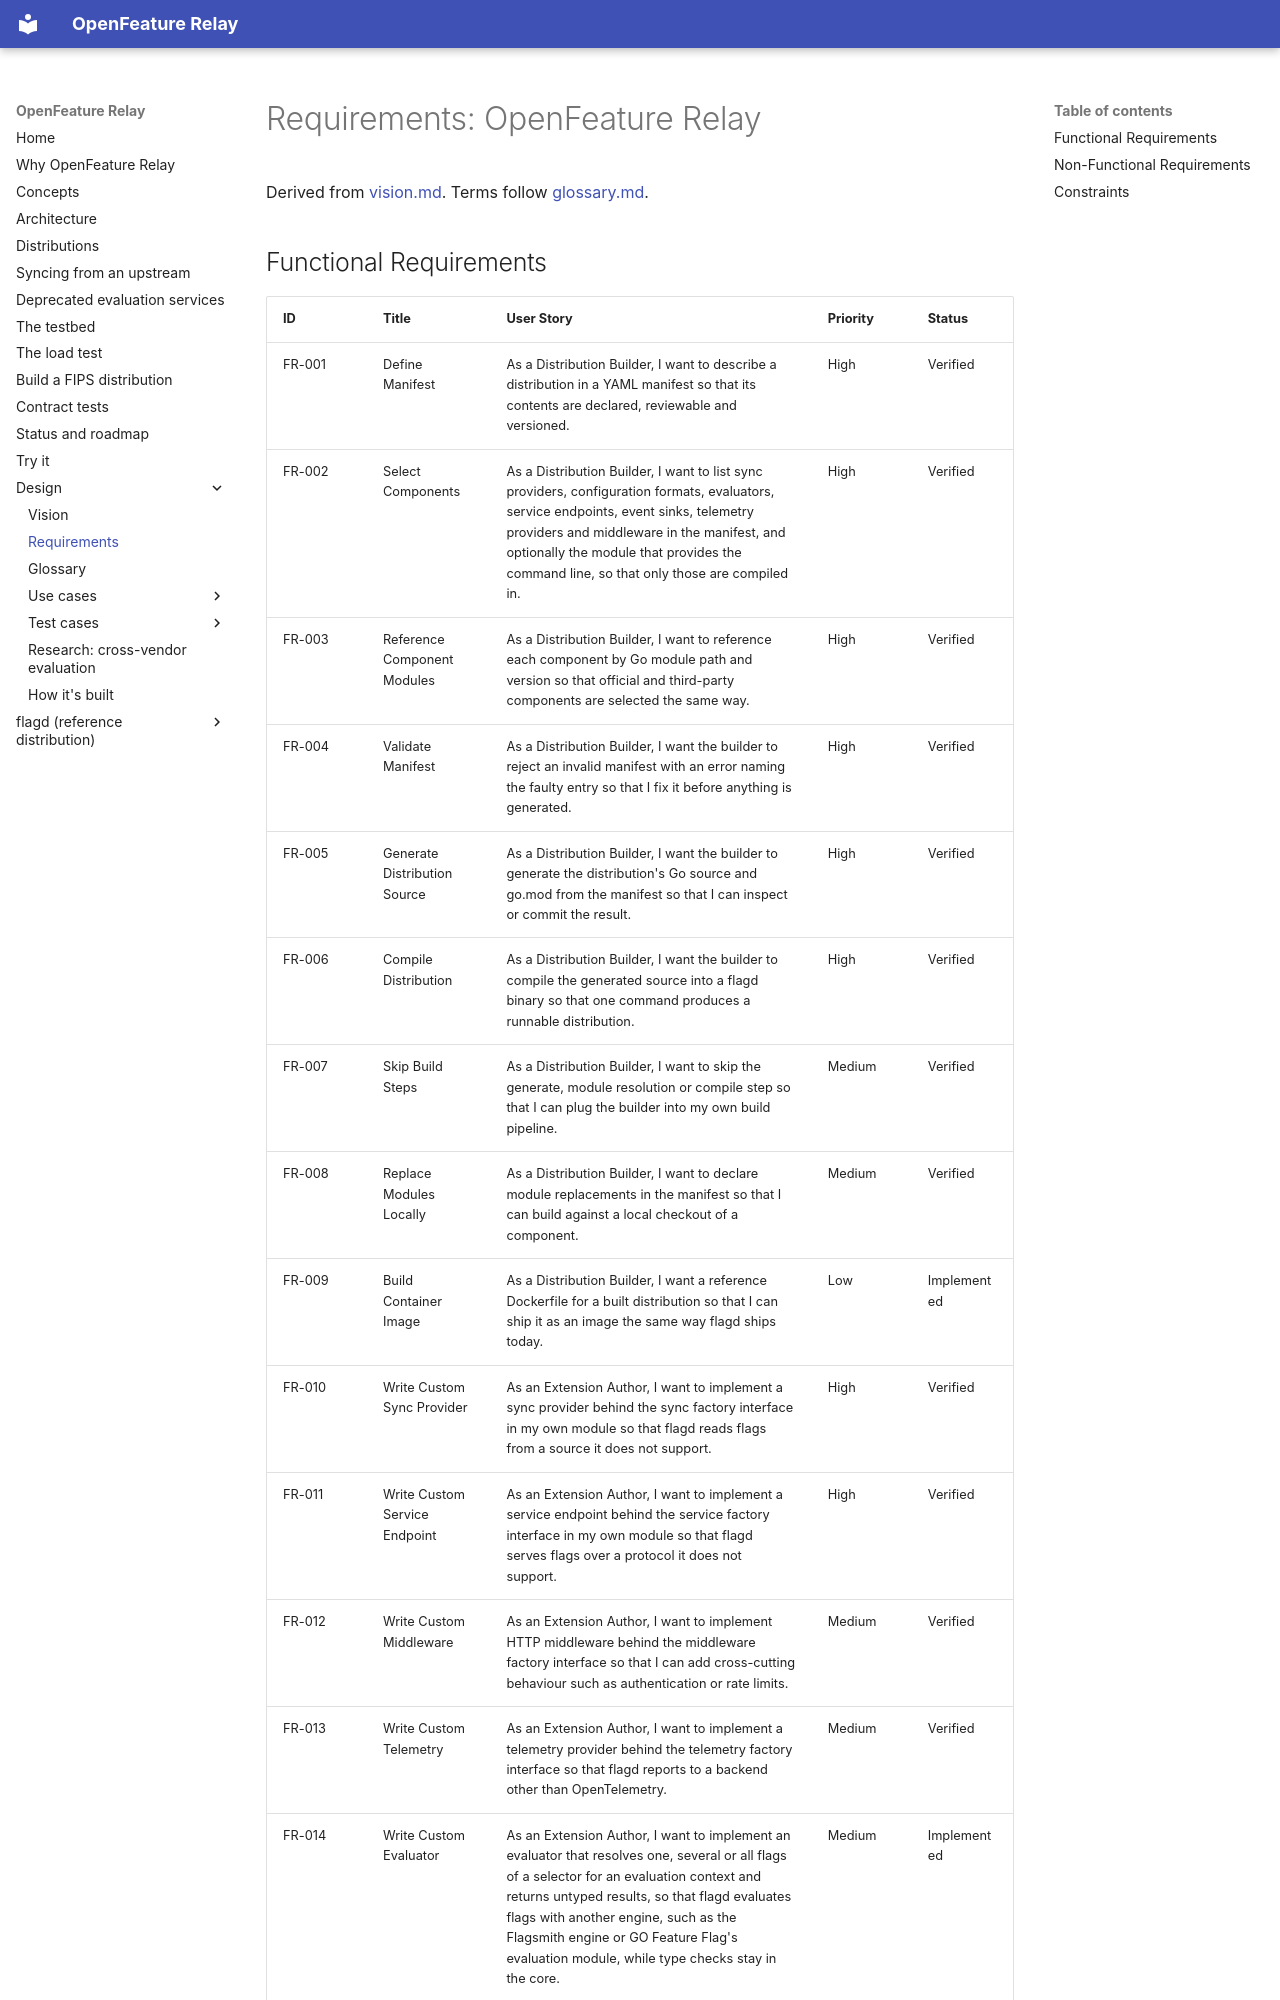

repository: open-feature-forking/openfeature-relay · page: requirements/index.html · generator: mkdocs

# Requirements: OpenFeature Relay

Derived from [vision.md](vision.md). Terms follow [glossary.md](glossary.md).

## Functional Requirements

| ID     | Title                          | User Story                                                                                                                                                                              | Priority | Status   |
|--------|--------------------------------|-----------------------------------------------------------------------------------------------------------------------------------------------------------------------------------------|----------|----------|
| FR-001 | Define Manifest                | As a Distribution Builder, I want to describe a distribution in a YAML manifest so that its contents are declared, reviewable and versioned.                                           | High     | Verified |
| FR-002 | Select Components              | As a Distribution Builder, I want to list sync providers, configuration formats, evaluators, service endpoints, event sinks, telemetry providers and middleware in the manifest, and optionally the module that provides the command line, so that only those are compiled in. | High     | Verified |
| FR-003 | Reference Component Modules    | As a Distribution Builder, I want to reference each component by Go module path and version so that official and third-party components are selected the same way.                  | High     | Verified    |
| FR-004 | Validate Manifest              | As a Distribution Builder, I want the builder to reject an invalid manifest with an error naming the faulty entry so that I fix it before anything is generated.                    | High     | Verified |
| FR-005 | Generate Distribution Source   | As a Distribution Builder, I want the builder to generate the distribution's Go source and go.mod from the manifest so that I can inspect or commit the result.                       | High     | Verified |
| FR-006 | Compile Distribution           | As a Distribution Builder, I want the builder to compile the generated source into a flagd binary so that one command produces a runnable distribution.                              | High     | Verified |
| FR-007 | Skip Build Steps               | As a Distribution Builder, I want to skip the generate, module resolution or compile step so that I can plug the builder into my own build pipeline.                                 | Medium   | Verified |
| FR-008 | Replace Modules Locally        | As a Distribution Builder, I want to declare module replacements in the manifest so that I can build against a local checkout of a component.                                       | Medium   | Verified    |
| FR-009 | Build Container Image          | As a Distribution Builder, I want a reference Dockerfile for a built distribution so that I can ship it as an image the same way flagd ships today.                                  | Low      | Implemented |
| FR-010 | Write Custom Sync Provider     | As an Extension Author, I want to implement a sync provider behind the sync factory interface in my own module so that flagd reads flags from a source it does not support.          | High     | Verified    |
| FR-011 | Write Custom Service Endpoint  | As an Extension Author, I want to implement a service endpoint behind the service factory interface in my own module so that flagd serves flags over a protocol it does not support. | High     | Verified    |
| FR-012 | Write Custom Middleware        | As an Extension Author, I want to implement HTTP middleware behind the middleware factory interface so that I can add cross-cutting behaviour such as authentication or rate limits.  | Medium   | Verified    |
| FR-013 | Write Custom Telemetry         | As an Extension Author, I want to implement a telemetry provider behind the telemetry factory interface so that flagd reports to a backend other than OpenTelemetry.                 | Medium   | Verified    |
| FR-014 | Write Custom Evaluator         | As an Extension Author, I want to implement an evaluator that resolves one, several or all flags of a selector for an
